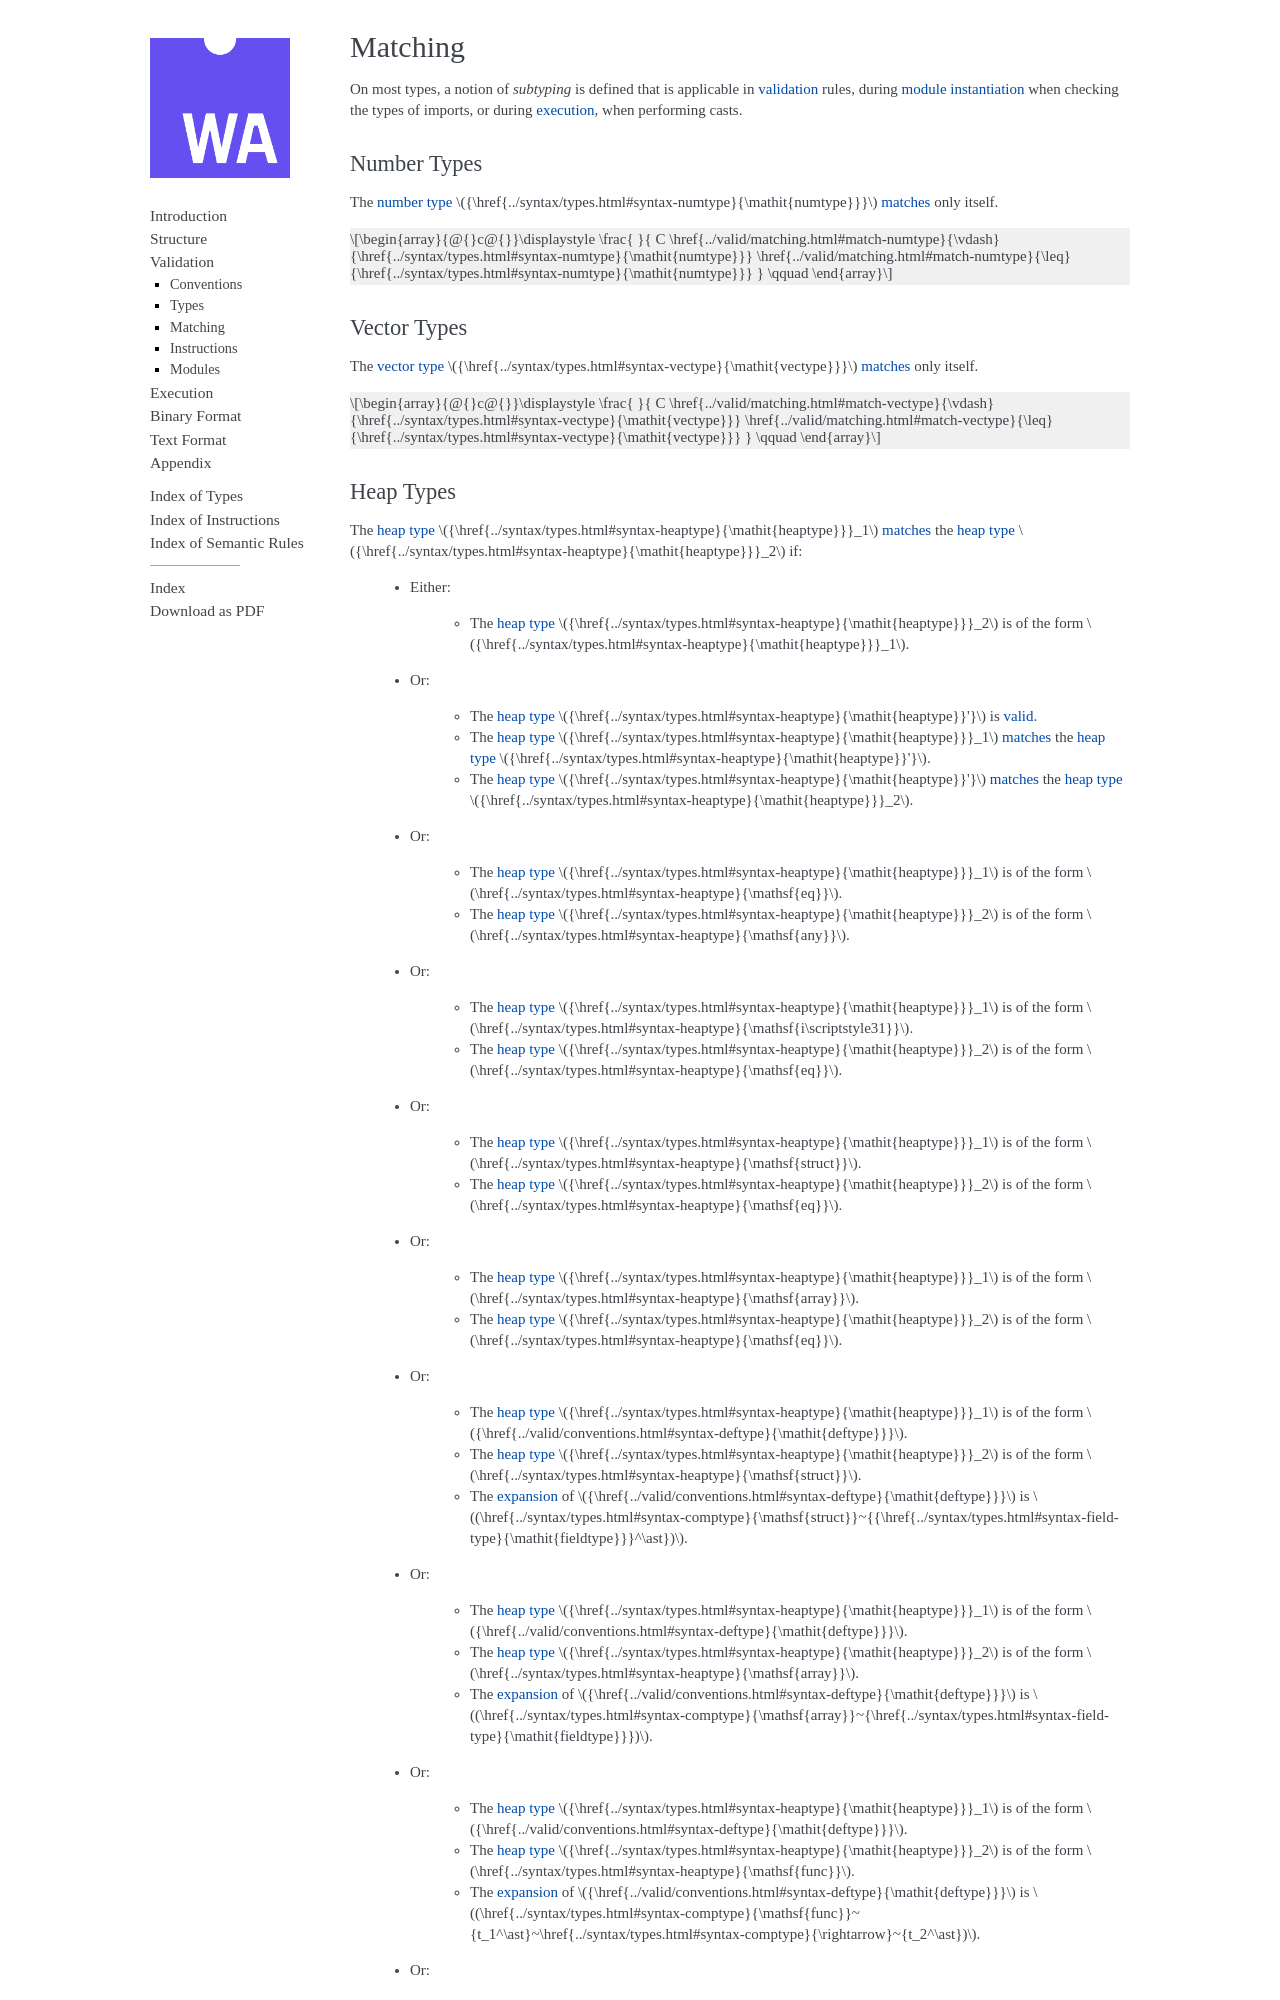

repository: WebAssembly/compact-import-section · page: core/valid/matching.html · generator: sphinx

.. index:: ! matching, ! subtyping
.. _subtyping:
.. _match:

Matching
--------

On most types, a notion of *subtyping* is defined that is applicable in :ref:`validation <valid>` rules, during :ref:`module instantiation <exec-instantiation>` when checking the types of imports, or during :ref:`execution <exec>`, when performing casts.


.. index:: number type
.. _match-numtype:

Number Types
~~~~~~~~~~~~

$${rule-prose: Numtype_sub}

$${rule: Numtype_sub}


.. index:: vector type
.. _match-vectype:
